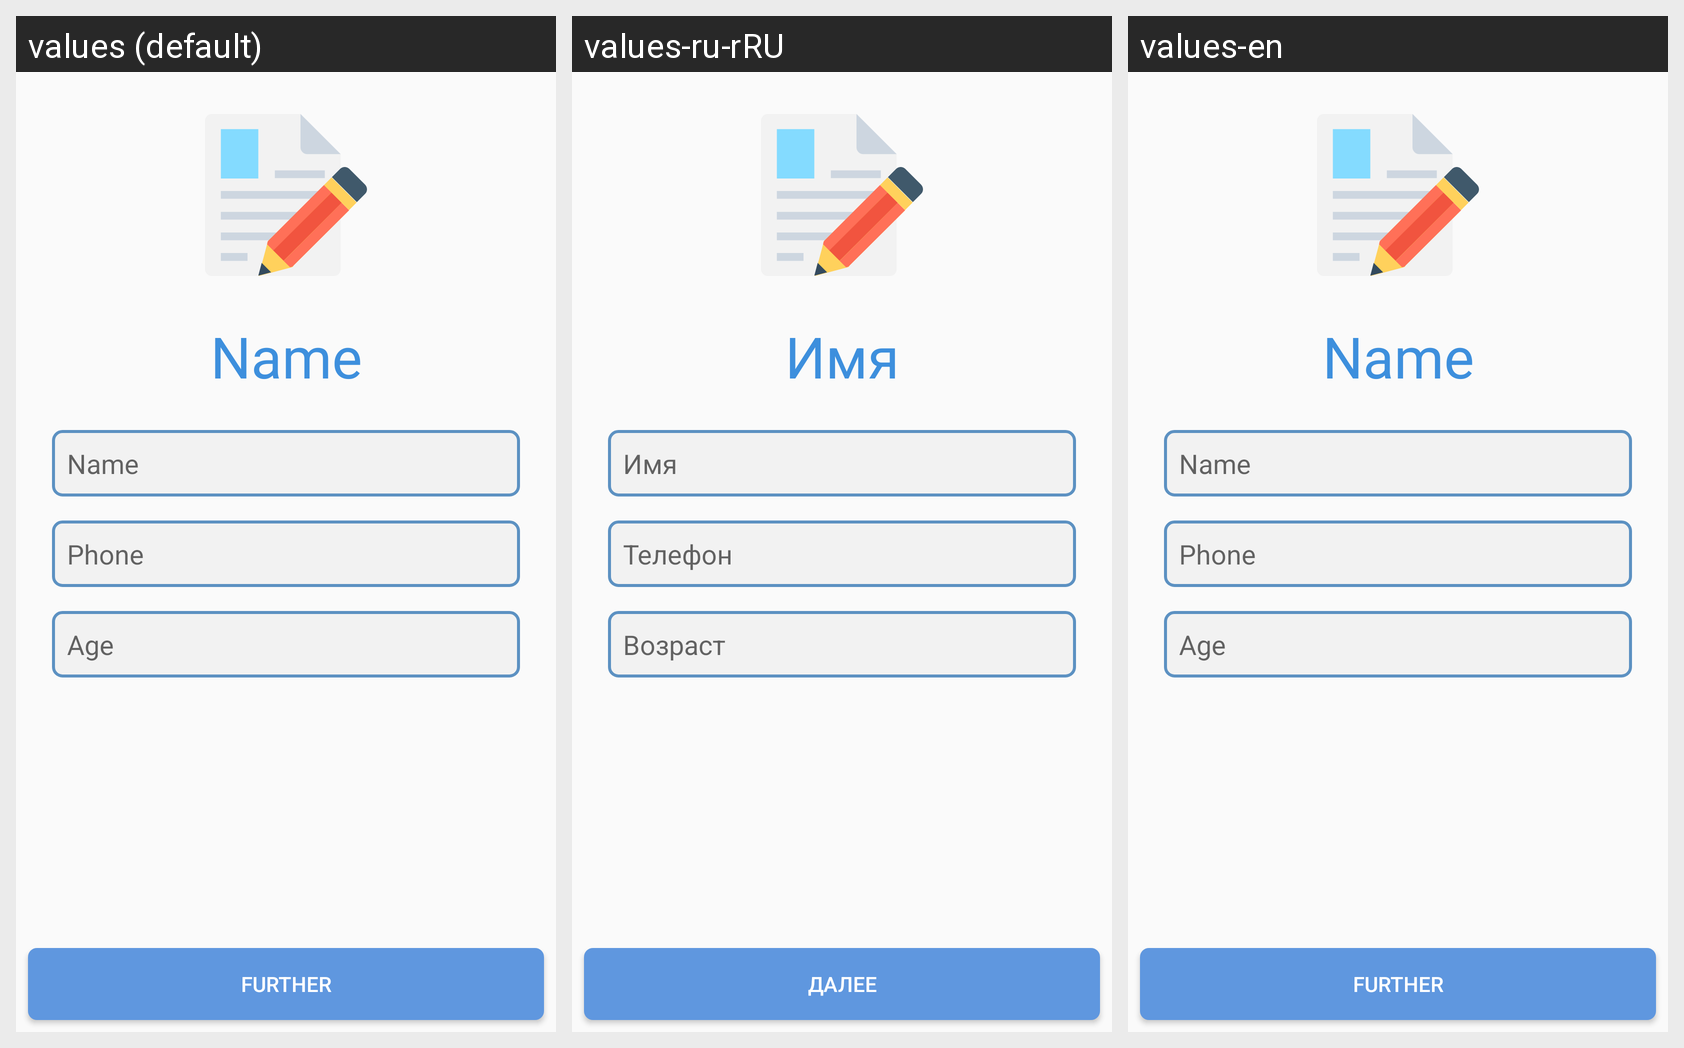

The same Android screen rendered under several of its app's locales, left to right. List the strings drawn on it with the default value and each locale's translation.
Android screen res/layout/fr_registration2.xml rendered under 3 locales, left to right: values (default), values-ru-rRU, values-en. Device: Nexus 5 (rendered at 1080×1920; each locale shown at half size, 540×960, under a caption strip naming it); theme AppTheme.
Strings drawn on this screen, with the default value and each locale's value (text and hints the layout hard-codes, and strings that could not be matched under every locale, appear in the picture but are not listed):

Name
  values: Name
  values-ru-rRU: Имя
  values-en: Name

Phone
  values: Phone
  values-ru-rRU: Телефон
  values-en: Phone

Age
  values: Age
  values-ru-rRU: Возраст
  values-en: Age

further
  values: further
  values-ru-rRU: Далее
  values-en: further
